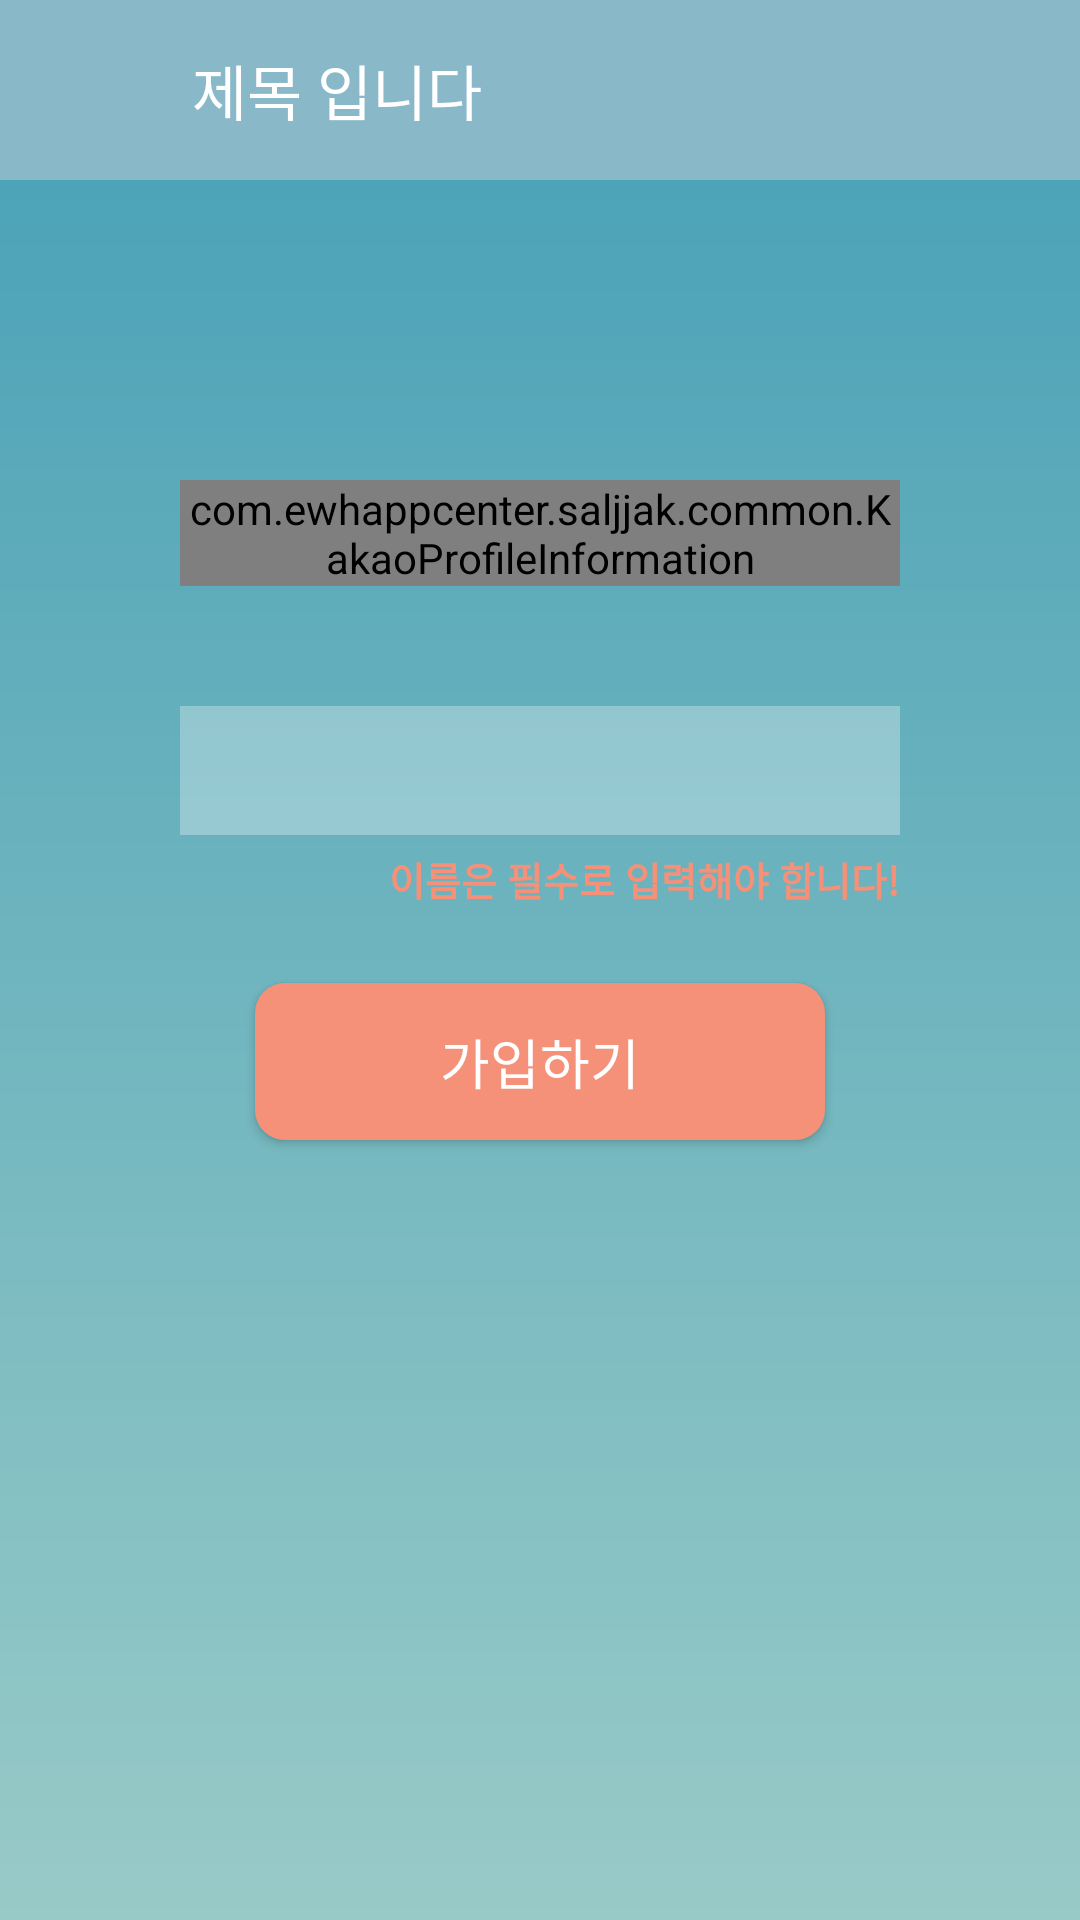

Layout XML and referenced resources for this Android screen:
<!-- AndroidManifest.xml: application theme Theme.AppCompat.Light.NoActionBar -->
<!-- res/layout/activity_signup.xml -->
<?xml version="1.0" encoding="utf-8"?>
<LinearLayout
    xmlns:android="http://schemas.android.com/apk/res/android"
    android:orientation="vertical"
    android:layout_width="match_parent"
    android:layout_height="match_parent"
    android:background="@drawable/shape_bg_gradient">

    <include
        android:id="@+id/actionbar_signup_title"
        android:layout_width="fill_parent"
        android:layout_height="60dp"
        layout="@layout/view_actionbar_title" />

    <LinearLayout
        android:layout_width="match_parent"
        android:layout_height="wrap_content"
        android:orientation="vertical"
        android:paddingLeft="60dp"
        android:paddingRight="60dp"
        android:layout_marginTop="100dp">

        <com.ewhappcenter.saljjak.common.KakaoProfileInformation
            android:layout_width="match_parent"
            android:layout_height="wrap_content"
            android:id="@+id/com_kakao_profileinformation"/>

        <EditText
            android:id="@+id/edit_signup_username"
            style="@style/Saljjak_EditText"
            android:layout_marginTop="40dp" />

        <TextView
            android:id="@+id/text_username_alert"
            style="@style/Saljjak_TextView_name_alert"
            android:text="이름은 필수로 입력해야 합니다!"
            android:layout_marginTop="5dp"/>

        <Button
            android:id="@+id/btn_user_signup"
            style="@style/Saljjak_Button_orange"
            android:text="가입하기"
            android:layout_marginTop="25dp"/>

    </LinearLayout>

</LinearLayout>
<!-- res/layout/view_actionbar_title.xml (included above) -->
<?xml version="1.0" encoding="utf-8"?>
<LinearLayout
    xmlns:android="http://schemas.android.com/apk/res/android"
    android:layout_width="match_parent"
    android:layout_height="60dp">

    <RelativeLayout
        android:layout_width="fill_parent"
        android:layout_height="fill_parent"
        android:background="@color/skyblue">

        <Button
            android:id="@+id/actionbar_btn_back"
            android:background="@drawable/btn_back"
            android:layout_width="48dp"
            android:layout_height="48dp"
            android:layout_centerVertical="true"
            android:layout_marginLeft="16dp"/>

        <TextView
            android:id="@+id/actionbar_tv_title"
            android:textSize="20sp"
            android:text="제목 입니다"
            android:layout_centerVertical="true"
            android:textColor="@color/white"
            android:layout_width="wrap_content"
            android:layout_height="wrap_content"
           android:layout_toRightOf="@id/actionbar_btn_back"/>
    </RelativeLayout>

</LinearLayout>
<!-- resources referenced by this layout -->
<resources>
  <color name="skyblue">#89b8c8</color>
  <color name="white">#ffffff</color>
  <!-- drawable shape_bg_gradient (drawable) -->
  <?xml version="1.0" encoding="utf-8"?>
  <shape xmlns:android="http://schemas.android.com/apk/res/android">
      <gradient
          android:startColor="#98CAC7"
          android:endColor="#459FB6"
          android:angle="90" />
  </shape>
  <style name="Saljjak_Button_orange" parent="@android:style/Widget.Button">
          <item name="android:layout_height">wrap_content</item>
          <item name="android:layout_width">match_parent</item>
          <item name="android:textSize">18sp</item>
          <item name="android:padding">13dp</item>
          <item name="android:background">@drawable/saljjak_orange_button</item>
          <item name="android:textColor">@color/white</item>
          <item name="android:layout_marginLeft">25dp</item>
          <item name="android:layout_marginRight">25dp</item>
          <item name="android:layout_marginBottom">10dp</item>
      </style>
  <style name="Saljjak_EditText" parent="@android:style/Widget.EditText">
          <item name="android:layout_height">wrap_content</item>
          <item name="android:layout_width">match_parent</item>
          <item name="android:background">@color/opacity_white</item>
          <item name="android:textSize">20sp</item>
          <item name="android:padding">8dp</item>
          <item name="android:textCursorDrawable">@drawable/edittext_white_cursor</item>
      </style>
  <style name="Saljjak_TextView_name_alert" parent="@android:style/Widget.TextView">
          <item name="android:layout_height">wrap_content</item>
          <item name="android:layout_width">wrap_content</item>
          <item name="android:textSize">13sp</item>
          <item name="android:textColor">@color/orange</item>
          <item name="android:textStyle">bold</item>
          <item name="android:layout_gravity">right</item>
      </style>
  <!-- drawable saljjak_orange_button (drawable) -->
  <?xml version="1.0" encoding="utf-8"?>
  <shape xmlns:android="http://schemas.android.com/apk/res/android"
      android:shape="rectangle" >
  
      <solid android:color="@color/orange" />
      <corners android:radius="10dp" />
  
  </shape>
  <color name="opacity_white">#4Dffffff</color>
  <!-- drawable edittext_white_cursor (drawable) -->
  <?xml version="1.0" encoding="utf-8"?>
  <shape xmlns:android="http://schemas.android.com/apk/res/android" >
      <size android:width="2.5dp" />
      <solid android:color="@color/white"  />
  </shape>
  <color name="orange">#f59178</color>
</resources>
